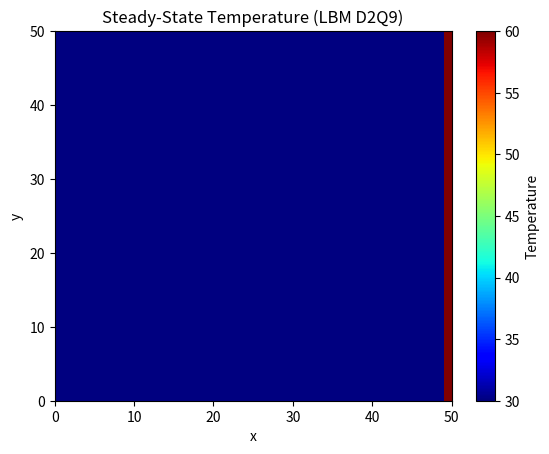

Here is the Python script that generated this plot:
import numpy as np
import matplotlib.pyplot as plt

nx, ny = 50, 50
omega = 1.0
tolerance = 1e-4
max_iter = 10000  # just in case it doesn't converge

# D2Q9 model
c = np.array([[0, 0], [1, 0], [0, 1], [-1, 0], [0, -1],
              [1, 1], [-1, 1], [-1, -1], [1, -1]])
w = np.array([4/9] + [1/9]*4 + [1/36]*4)

# Fields
T = np.full((nx, ny), 30.0)
f = np.zeros((9, nx, ny))
feq = np.zeros_like(f)

# Boundary conditions
T[:, 0] = 30     # left
T[:, -1] = 30    # right
T[0, :] = 30     # top
T[-1, :] = 60    # bottom

# Initialization
for k in range(9):
    f[k] = w[k] * T

# LBM loop
for it in range(max_iter):
    T_prev = T.copy()

    # Compute macroscopic temperature
    T = np.sum(f, axis=0)

    # Collision step
    for k in range(9):
        feq[k] = w[k] * T
        f[k] += -omega * (f[k] - feq[k])

    # Streaming step
    for k in range(9):
        dx, dy = c[k]
        f[k] = np.roll(f[k], shift=dx, axis=0)
        f[k] = np.roll(f[k], shift=dy, axis=1)

    # Reapply boundary conditions directly
    T[:, 0] = 30
    T[:, -1] = 30
    T[0, :] = 30
    T[-1, :] = 60

    for k in range(9):
        f[k, :, 0] = w[k] * T[:, 0]     # left
        f[k, :, -1] = w[k] * T[:, -1]   # right
        f[k, 0, :] = w[k] * T[0, :]     # top
        f[k, -1, :] = w[k] * T[-1, :]   # bottom

    # Convergence check
    if np.max(np.abs(T - T_prev)) < tolerance:
        print(f"Converged in {it+1} iterations.")
        break
else:
    print("Did not converge within max_iter.")

# Plot result
plt.pcolormesh(T.T, cmap='jet', shading='auto', vmin=30, vmax=60)
plt.colorbar(label="Temperature")
plt.title("Steady-State Temperature (LBM D2Q9)")
plt.xlabel("x")
plt.ylabel("y")
plt.show()
